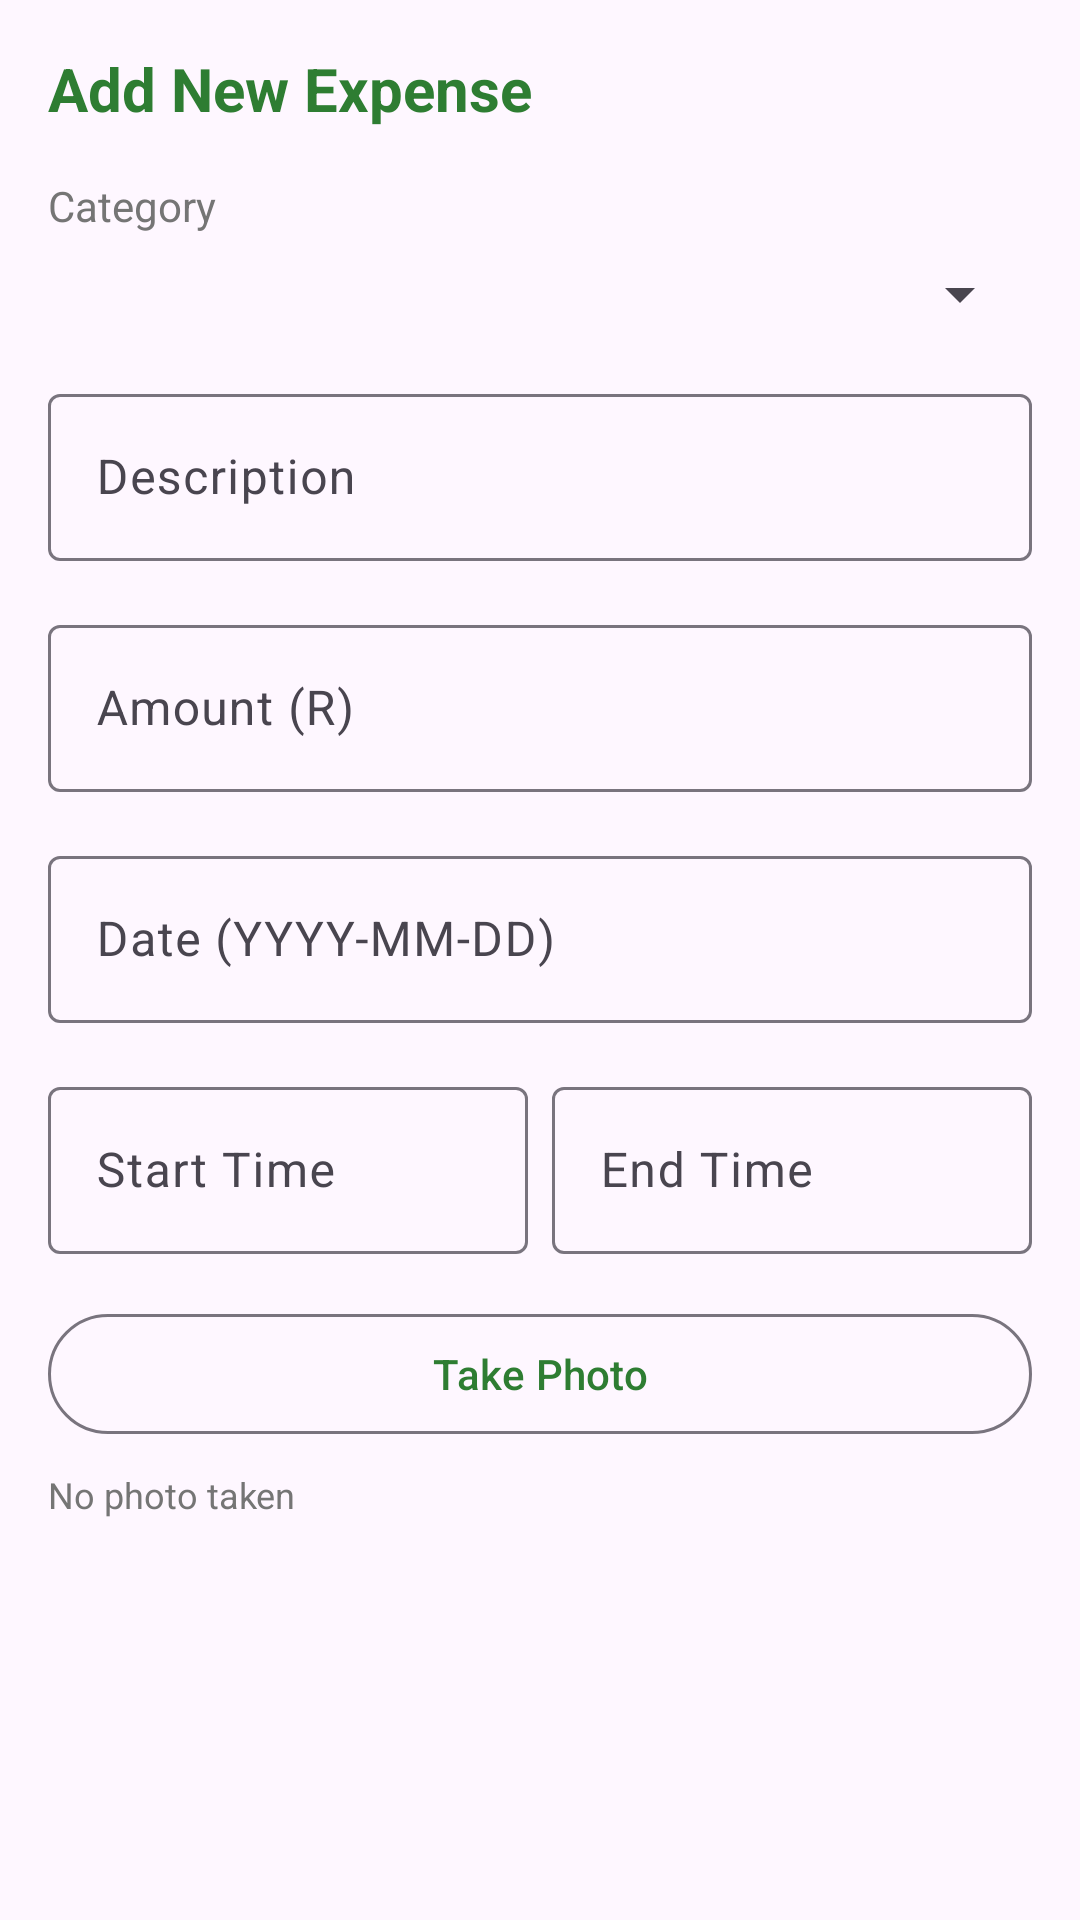

This screen was rendered from an Android layout file. Write that file and the resources it references.
<!-- AndroidManifest.xml: application theme Theme.PaymentPlanner -->
<!-- res/layout/dialog_add_expense.xml -->
<?xml version="1.0" encoding="utf-8"?>
<ScrollView xmlns:android="http://schemas.android.com/apk/res/android"
    xmlns:app="http://schemas.android.com/apk/res-auto"
    android:layout_width="match_parent"
    android:layout_height="wrap_content">

    <LinearLayout
        android:layout_width="match_parent"
        android:layout_height="wrap_content"
        android:orientation="vertical"
        android:padding="16dp">

        <TextView
            android:layout_width="wrap_content"
            android:layout_height="wrap_content"
            android:text="Add New Expense"
            android:textSize="20sp"
            android:textStyle="bold"
            android:textColor="@color/primary"
            android:layout_marginBottom="16dp" />

        
        <TextView
            android:layout_width="wrap_content"
            android:layout_height="wrap_content"
            android:text="Category"
            android:textSize="14sp"
            android:textColor="@color/gray"
            android:layout_marginBottom="8dp" />

        <Spinner
            android:id="@+id/spinnerCategory"
            android:layout_width="match_parent"
            android:layout_height="wrap_content"
            android:layout_marginBottom="16dp" />

        
        <com.google.android.material.textfield.TextInputLayout
            android:layout_width="match_parent"
            android:layout_height="wrap_content"
            android:layout_marginBottom="16dp"
            style="@style/Widget.Material3.TextInputLayout.OutlinedBox">

            <com.google.android.material.textfield.TextInputEditText
                android:id="@+id/etDescription"
                android:layout_width="match_parent"
                android:layout_height="wrap_content"
                android:hint="Description"
                android:inputType="text" />
        </com.google.android.material.textfield.TextInputLayout>

        
        <com.google.android.material.textfield.TextInputLayout
            android:layout_width="match_parent"
            android:layout_height="wrap_content"
            android:layout_marginBottom="16dp"
            style="@style/Widget.Material3.TextInputLayout.OutlinedBox">

            <com.google.android.material.textfield.TextInputEditText
                android:id="@+id/etAmount"
                android:layout_width="match_parent"
                android:layout_height="wrap_content"
                android:hint="Amount (R)"
                android:inputType="numberDecimal" />
        </com.google.android.material.textfield.TextInputLayout>

        
        <com.google.android.material.textfield.TextInputLayout
            android:layout_width="match_parent"
            android:layout_height="wrap_content"
            android:layout_marginBottom="16dp"
            style="@style/Widget.Material3.TextInputLayout.OutlinedBox">

            <com.google.android.material.textfield.TextInputEditText
                android:id="@+id/etDate"
                android:layout_width="match_parent"
                android:layout_height="wrap_content"
                android:hint="Date (YYYY-MM-DD)"
                android:inputType="date"
                android:focusable="false" />
        </com.google.android.material.textfield.TextInputLayout>

        
        <LinearLayout
            android:layout_width="match_parent"
            android:layout_height="wrap_content"
            android:orientation="horizontal"
            android:layout_marginBottom="16dp">

            <com.google.android.material.textfield.TextInputLayout
                android:layout_width="0dp"
                android:layout_height="wrap_content"
                android:layout_weight="1"
                android:layout_marginEnd="8dp"
                style="@style/Widget.Material3.TextInputLayout.OutlinedBox">

                <com.google.android.material.textfield.TextInputEditText
                    android:id="@+id/etStartTime"
                    android:layout_width="match_parent"
                    android:layout_height="wrap_content"
                    android:hint="Start Time"
                    android:inputType="time"
                    android:focusable="false" />
            </com.google.android.material.textfield.TextInputLayout>

            <com.google.android.material.textfield.TextInputLayout
                android:layout_width="0dp"
                android:layout_height="wrap_content"
                android:layout_weight="1"
                style="@style/Widget.Material3.TextInputLayout.OutlinedBox">

                <com.google.android.material.textfield.TextInputEditText
                    android:id="@+id/etEndTime"
                    android:layout_width="match_parent"
                    android:layout_height="wrap_content"
                    android:hint="End Time"
                    android:inputType="time"
                    android:focusable="false" />
            </com.google.android.material.textfield.TextInputLayout>
        </LinearLayout>

        
        <com.google.android.material.button.MaterialButton
            android:id="@+id/btnTakePhoto"
            android:layout_width="match_parent"
            android:layout_height="wrap_content"
            android:text="Take Photo"
            style="@style/Widget.Material3.Button.OutlinedButton"
            android:textAllCaps="false"
            android:layout_marginBottom="8dp" />

        <TextView
            android:id="@+id/tvPhotoStatus"
            android:layout_width="wrap_content"
            android:layout_height="wrap_content"
            android:text="No photo taken"
            android:textSize="12sp"
            android:textColor="@color/gray"
            android:layout_marginBottom="16dp" />

    </LinearLayout>
</ScrollView>
<!-- resources referenced by this layout -->
<resources>
  <color name="gray">#757575</color>
  <color name="primary">#2E7D32</color>
  <style name="Theme.PaymentPlanner" parent="Theme.Material3.DayNight.NoActionBar">
          <item name="colorPrimary">@color/primary</item>
          <item name="colorPrimaryVariant">@color/primary_light</item>
          <item name="colorOnPrimary">@color/white</item>
          <item name="colorSecondary">@color/accent</item>
          <item name="colorOnSecondary">@color/white</item>
          <item name="android:statusBarColor">@color/primary_dark</item>
          <item name="android:windowLightStatusBar">false</item>
      </style>
  <color name="primary_light">#4CAF50</color>
  <color name="white">#FFFFFF</color>
  <color name="accent">#FF5722</color>
  <color name="primary_dark">#1B5E20</color>
</resources>
